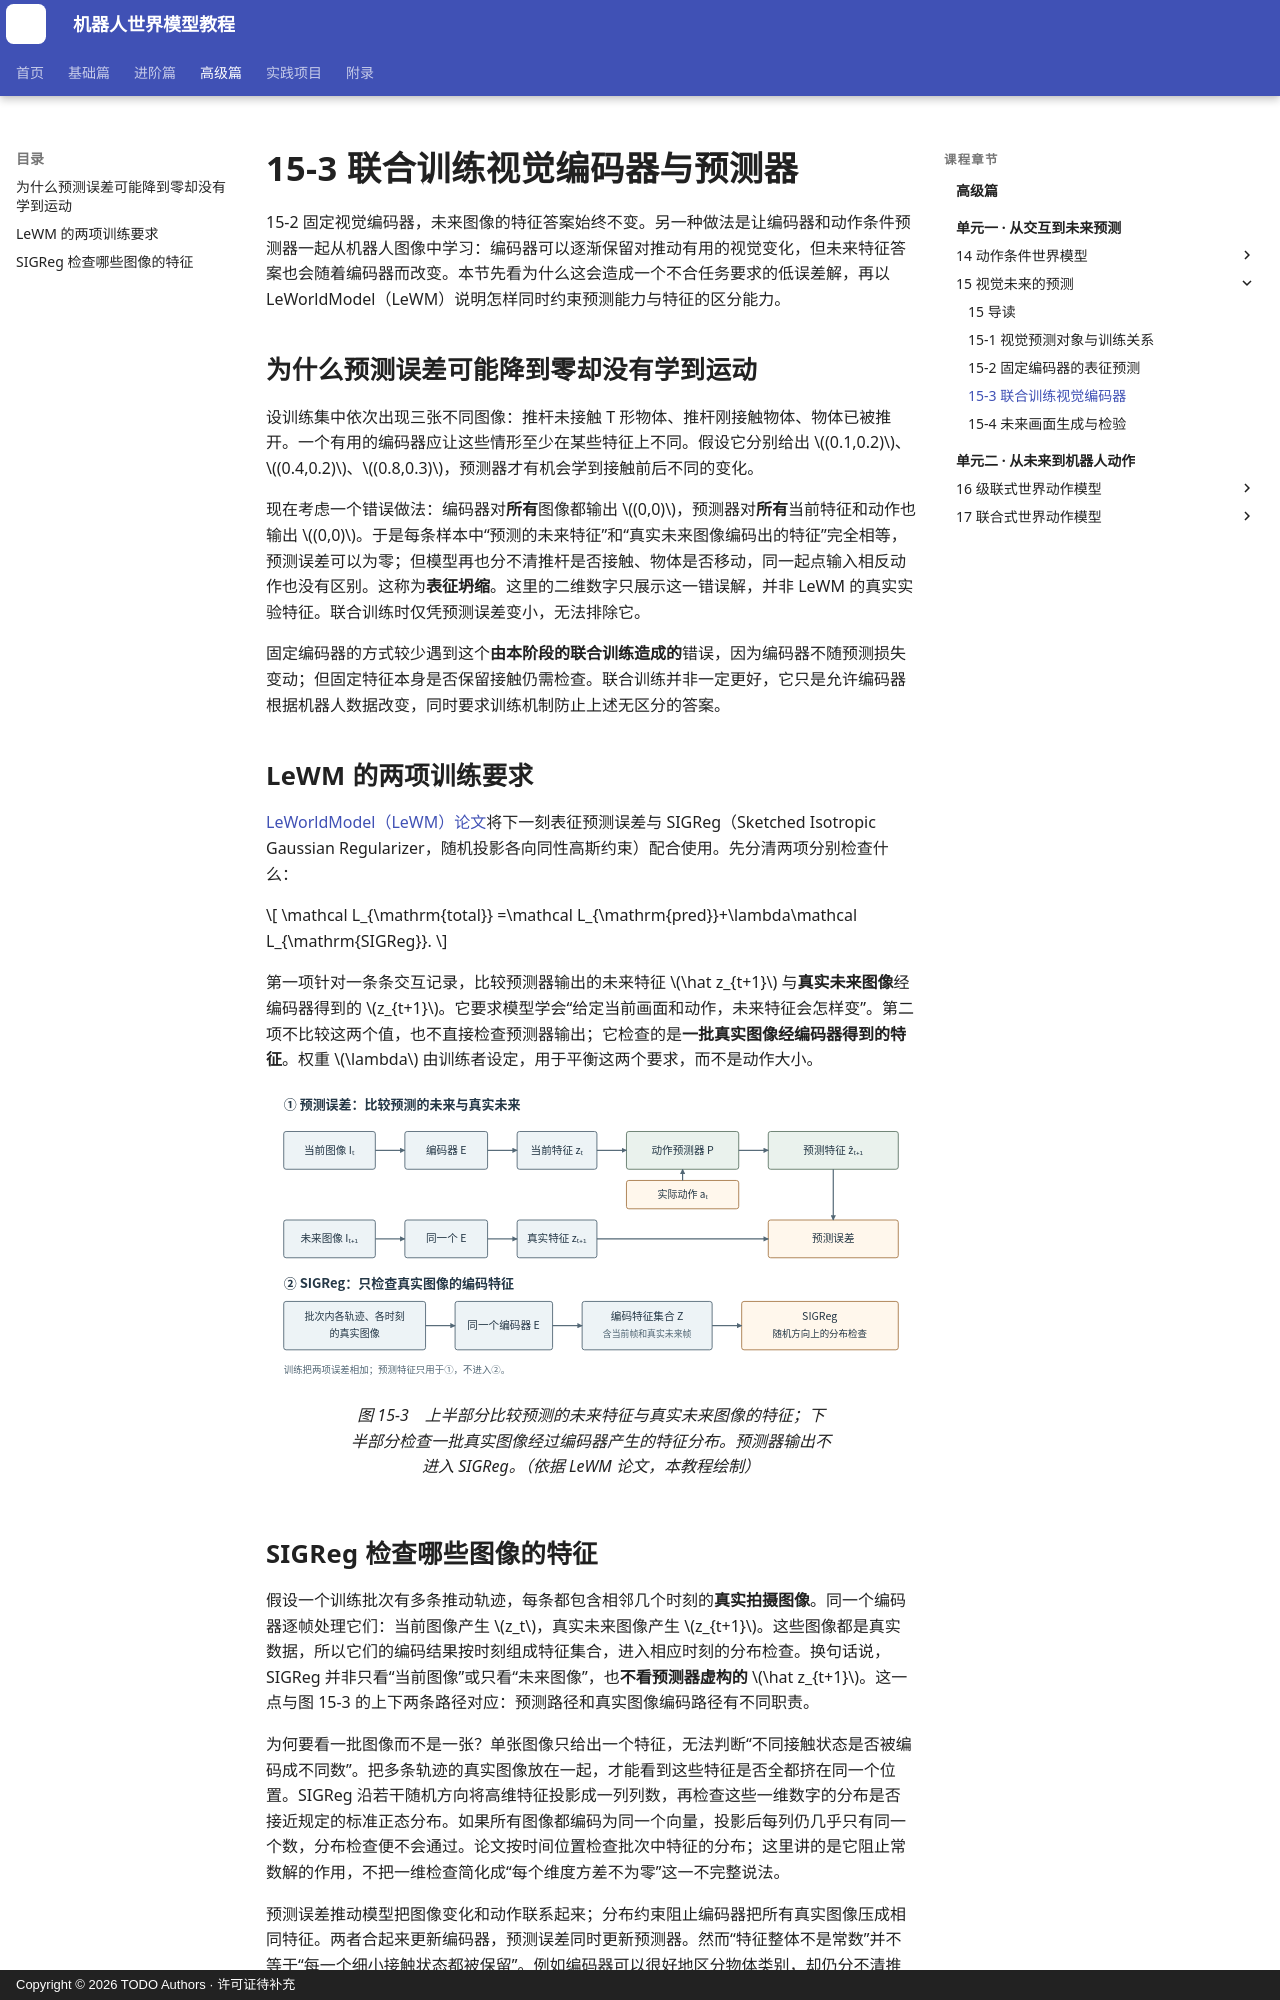

repository: qi-robotics/robot-world-model-tutorial · page: advanced/15-3-joint-visual-learning/index.html · generator: mkdocs · copyright: Copyright © 2026 TODO Authors · 许可证待补充

# 15-3 联合训练视觉编码器与预测器

15-2 固定视觉编码器，未来图像的特征答案始终不变。另一种做法是让编码器和动作条件预测器一起从机器人图像中学习：编码器可以逐渐保留对推动有用的视觉变化，但未来特征答案也会随着编码器而改变。本节先看为什么这会造成一个不合任务要求的低误差解，再以 LeWorldModel（LeWM）说明怎样同时约束预测能力与特征的区分能力。

## 为什么预测误差可能降到零却没有学到运动

设训练集中依次出现三张不同图像：推杆未接触 T 形物体、推杆刚接触物体、物体已被推开。一个有用的编码器应让这些情形至少在某些特征上不同。假设它分别给出 $(0.1,0.2)$、$(0.4,0.2)$、$(0.8,0.3)$，预测器才有机会学到接触前后不同的变化。

现在考虑一个错误做法：编码器对**所有**图像都输出 $(0,0)$，预测器对**所有**当前特征和动作也输出 $(0,0)$。于是每条样本中“预测的未来特征”和“真实未来图像编码出的特征”完全相等，预测误差可以为零；但模型再也分不清推杆是否接触、物体是否移动，同一起点输入相反动作也没有区别。这称为**表征坍缩**。这里的二维数字只展示这一错误解，并非 LeWM 的真实实验特征。联合训练时仅凭预测误差变小，无法排除它。

固定编码器的方式较少遇到这个**由本阶段的联合训练造成的**错误，因为编码器不随预测损失变动；但固定特征本身是否保留接触仍需检查。联合训练并非一定更好，它只是允许编码器根据机器人数据改变，同时要求训练机制防止上述无区分的答案。

## LeWM 的两项训练要求

[LeWorldModel（LeWM）论文](https://arxiv.org/abs/2603.19312)将下一刻表征预测误差与 SIGReg（Sketched Isotropic Gaussian Regularizer，随机投影各向同性高斯约束）配合使用。先分清两项分别检查什么：

$$
\mathcal L_{\mathrm{total}}
=\mathcal L_{\mathrm{pred}}+\lambda\mathcal L_{\mathrm{SIGReg}}.
$$

第一项针对一条条交互记录，比较预测器输出的未来特征 $\hat z_{t+1}$ 与**真实未来图像**经编码器得到的 $z_{t+1}$。它要求模型学会“给定当前画面和动作，未来特征会怎样变”。第二项不比较这两个值，也不直接检查预测器输出；它检查的是**一批真实图像经编码器得到的特征**。权重 $\lambda$ 由训练者设定，用于平衡这两个要求，而不是动作大小。

<figure markdown="span">
![LeWM 中当前图像与动作预测未来特征、真实未来图像提供答案，并由 SIGReg 检查整批特征分布](../assets/images/advanced/15/15-03-collapse-and-information.svg){ width="1100" loading=lazy }
<figcaption>图 15-3　上半部分比较预测的未来特征与真实未来图像的特征；下半部分检查一批真实图像经过编码器产生的特征分布。预测器输出不进入 SIGReg。（依据 LeWM 论文，本教程绘制）</figcaption>
</figure>
